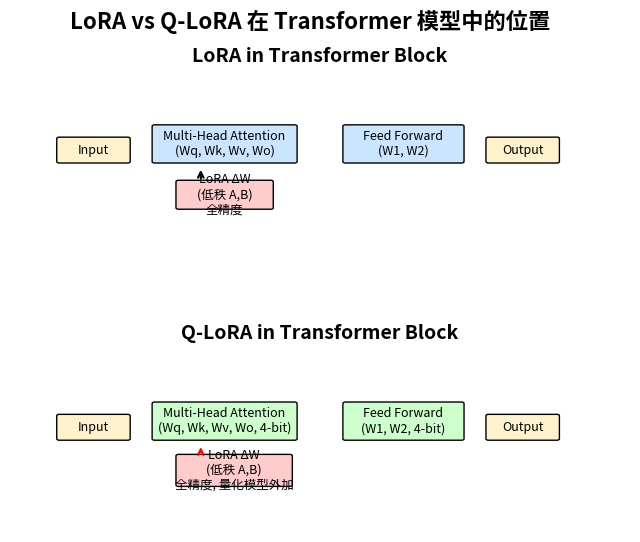

Python code for this plot:
import matplotlib.pyplot as plt
from matplotlib.patches import FancyBboxPatch

def draw_box(ax, text, xy, size=(2.4,1), color="#CDE6F5", text_color="black", fontsize=9):
    """画带圆角的盒子"""
    x, y = xy
    w, h = size
    box = FancyBboxPatch(
        (x, y), w, h,
        boxstyle="round,pad=0.02,rounding_size=0.05",
        linewidth=1, facecolor=color, edgecolor="black"
    )
    ax.add_patch(box)
    ax.text(x+w/2, y+h/2, text, ha="center", va="center", fontsize=fontsize, color=text_color)

# 创建画布
fig, axs = plt.subplots(2, 1, figsize=(8,6))
plt.subplots_adjust(hspace=0.5)

################################
# 图 1：LoRA 在 Transformer 中
################################
axs[0].set_title("LoRA in Transformer Block", fontsize=14, weight="bold")

draw_box(axs[0], "Input", (-1, 0), size=(1.5,0.8), color="#FFF2CC")
draw_box(axs[0], "Multi-Head Attention\n(Wq, Wk, Wv, Wo)", (1,0), size=(3,1.2), color="#CCE5FF")
draw_box(axs[0], "Feed Forward\n(W1, W2)", (5,0), size=(2.5,1.2), color="#CCE5FF")
draw_box(axs[0], "Output", (8, 0), size=(1.5,0.8), color="#FFF2CC")

draw_box(axs[0], "LoRA ΔW\n(低秩 A,B)\n全精度", (1.5,-1.5), size=(2,0.9), color="#FFCCCC")
axs[0].annotate("", xy=(2,-0.15), xytext=(2,-1.5+0.9),
                arrowprops=dict(arrowstyle="->", lw=1.5))

axs[0].set_xlim(-2, 11)
axs[0].set_ylim(-3, 3)
axs[0].axis("off")

################################
# 图 2：Q-LoRA 在 Transformer 中
################################
axs[1].set_title("Q-LoRA in Transformer Block", fontsize=14, weight="bold")

draw_box(axs[1], "Input", (-1, 0), size=(1.5,0.8), color="#FFF2CC")
draw_box(axs[1], "Multi-Head Attention\n(Wq, Wk, Wv, Wo, 4-bit)", (1,0), size=(3,1.2), color="#CCFFCC")
draw_box(axs[1], "Feed Forward\n(W1, W2, 4-bit)", (5,0), size=(2.5,1.2), color="#CCFFCC")
draw_box(axs[1], "Output", (8, 0), size=(1.5,0.8), color="#FFF2CC")

draw_box(axs[1], "LoRA ΔW\n(低秩 A,B)\n全精度, 量化模型外加", (1.5,-1.5), size=(2.4,1), color="#FFCCCC")
axs[1].annotate("", xy=(2,-0.15), xytext=(2,-1.5+1),
                arrowprops=dict(arrowstyle="->", lw=1.5, color="red"))

axs[1].set_xlim(-2, 11)
axs[1].set_ylim(-3, 3)
axs[1].axis("off")

plt.suptitle("LoRA vs Q-LoRA 在 Transformer 模型中的位置", fontsize=16, weight="bold")

# 保存为当前路径的 PNG 文件（高分辨率）
plt.savefig("lora_q_lora.png", dpi=300, bbox_inches='tight')

print("✅ 图片已保存到当前路径：lora_q_lora.png")
